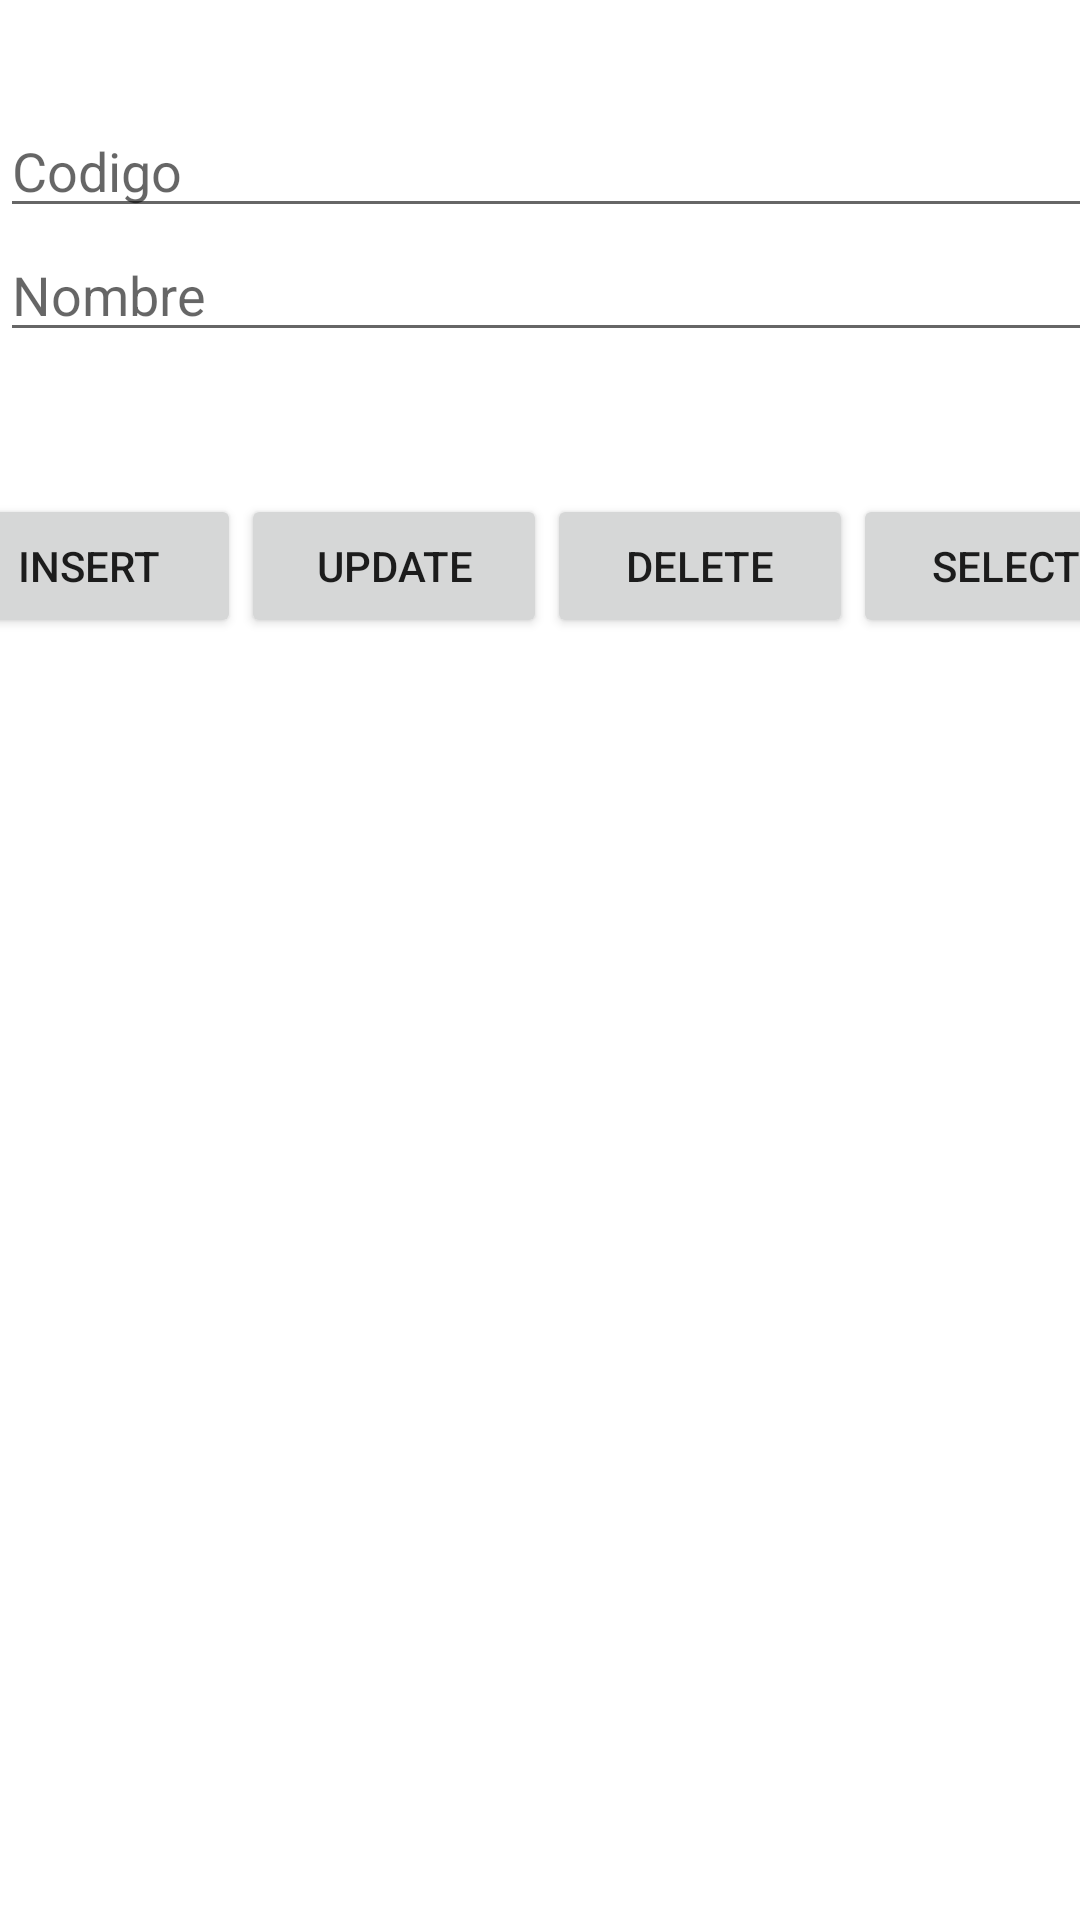

Android layout source for this screen:
<!-- AndroidManifest.xml: application theme Theme.Grupo2_los_numbe_rone -->
<!-- res/layout/activity_d_b.xml -->
<?xml version="1.0" encoding="utf-8"?>
<androidx.constraintlayout.widget.ConstraintLayout xmlns:android="http://schemas.android.com/apk/res/android"
    xmlns:app="http://schemas.android.com/apk/res-auto"
    xmlns:tools="http://schemas.android.com/tools"
    android:layout_width="match_parent"
    android:layout_height="match_parent"
    tools:context=".ActivityDB">

    <LinearLayout
        android:id="@+id/linearLayout"
        android:layout_width="406dp"
        android:layout_height="115dp"
        android:orientation="vertical"
        app:layout_constraintBottom_toBottomOf="parent"
        app:layout_constraintEnd_toEndOf="parent"
        app:layout_constraintHorizontal_bias="0.0"
        app:layout_constraintStart_toStartOf="parent"
        app:layout_constraintTop_toTopOf="parent"
        app:layout_constraintVertical_bias="0.066">

        <EditText
            android:id="@+id/et_codigo"
            android:layout_width="match_parent"
            android:layout_height="wrap_content"
            android:ems="10"
            android:hint="Codigo"
            android:inputType="textPersonName" />

        <EditText
            android:id="@+id/et_nombre"
            android:layout_width="match_parent"
            android:layout_height="wrap_content"
            android:ems="10"
            android:hint="Nombre"
            android:inputType="textPersonName" />

    </LinearLayout>

    <LinearLayout
        android:id="@+id/linearLayout2"
        android:layout_width="408dp"
        android:layout_height="50dp"
        android:orientation="horizontal"
        app:layout_constraintBottom_toBottomOf="parent"
        app:layout_constraintEnd_toEndOf="parent"
        app:layout_constraintHorizontal_bias="0.461"
        app:layout_constraintStart_toStartOf="parent"
        app:layout_constraintTop_toBottomOf="@+id/linearLayout"
        app:layout_constraintVertical_bias="0.034">

        <Button
            android:id="@+id/btn_insertar"
            android:layout_width="80dp"
            android:layout_height="wrap_content"
            android:layout_weight="1"
            android:onClick="insertar"
            android:text="Insert" />

        <Button
            android:id="@+id/btn_modificar"
            android:layout_width="80dp"
            android:layout_height="wrap_content"
            android:layout_weight="1"
            android:onClick="modificar"
            android:text="update" />

        <Button
            android:id="@+id/btn_eliminar"
            android:layout_width="80dp"
            android:layout_height="wrap_content"
            android:layout_weight="1"
            android:onClick="eliminar"
            android:text="delete" />

        <Button
            android:id="@+id/btn_mostrar"
            android:layout_width="80dp"
            android:layout_height="wrap_content"
            android:layout_weight="1"
            android:onClick="seleccionar"
            android:text="select" />

    </LinearLayout>

    <LinearLayout
        android:id="@+id/linearLayout4"
        android:layout_width="375dp"
        android:layout_height="182dp"
        android:orientation="horizontal"
        app:layout_constraintBottom_toBottomOf="parent"
        app:layout_constraintEnd_toEndOf="parent"
        app:layout_constraintHorizontal_bias="0.483"
        app:layout_constraintStart_toStartOf="parent"
        app:layout_constraintTop_toBottomOf="@+id/linearLayout2"
        app:layout_constraintVertical_bias="0.184">

        <ListView
            android:id="@+id/listviewDB"
            android:layout_width="match_parent"
            android:layout_height="match_parent" />

    </LinearLayout>


</androidx.constraintlayout.widget.ConstraintLayout>
<!-- resources referenced by this layout -->
<resources>
  <style name="Theme.Grupo2_los_numbe_rone" parent="Theme.MaterialComponents.DayNight.DarkActionBar">
          
          <item name="colorPrimary">@color/purple_500</item>
          <item name="colorPrimaryVariant">@color/purple_700</item>
          <item name="colorOnPrimary">@color/white</item>
          
          <item name="colorSecondary">@color/teal_200</item>
          <item name="colorSecondaryVariant">@color/teal_700</item>
          <item name="colorOnSecondary">@color/black</item>
          
          <item name="android:statusBarColor" tools:targetApi="l">?attr/colorPrimaryVariant</item>
          
      </style>
  <!-- not gathered from this repository: default colours our renderer supplied (Android Studio template values) -->
  <color name="purple_500">#FF6200EE</color>
  <color name="purple_700">#FF3700B3</color>
  <color name="teal_200">#FF03DAC5</color>
  <color name="teal_700">#FF018786</color>
  <color name="black">#FF000000</color>
  <color name="white">#FFFFFFFF</color>
</resources>
